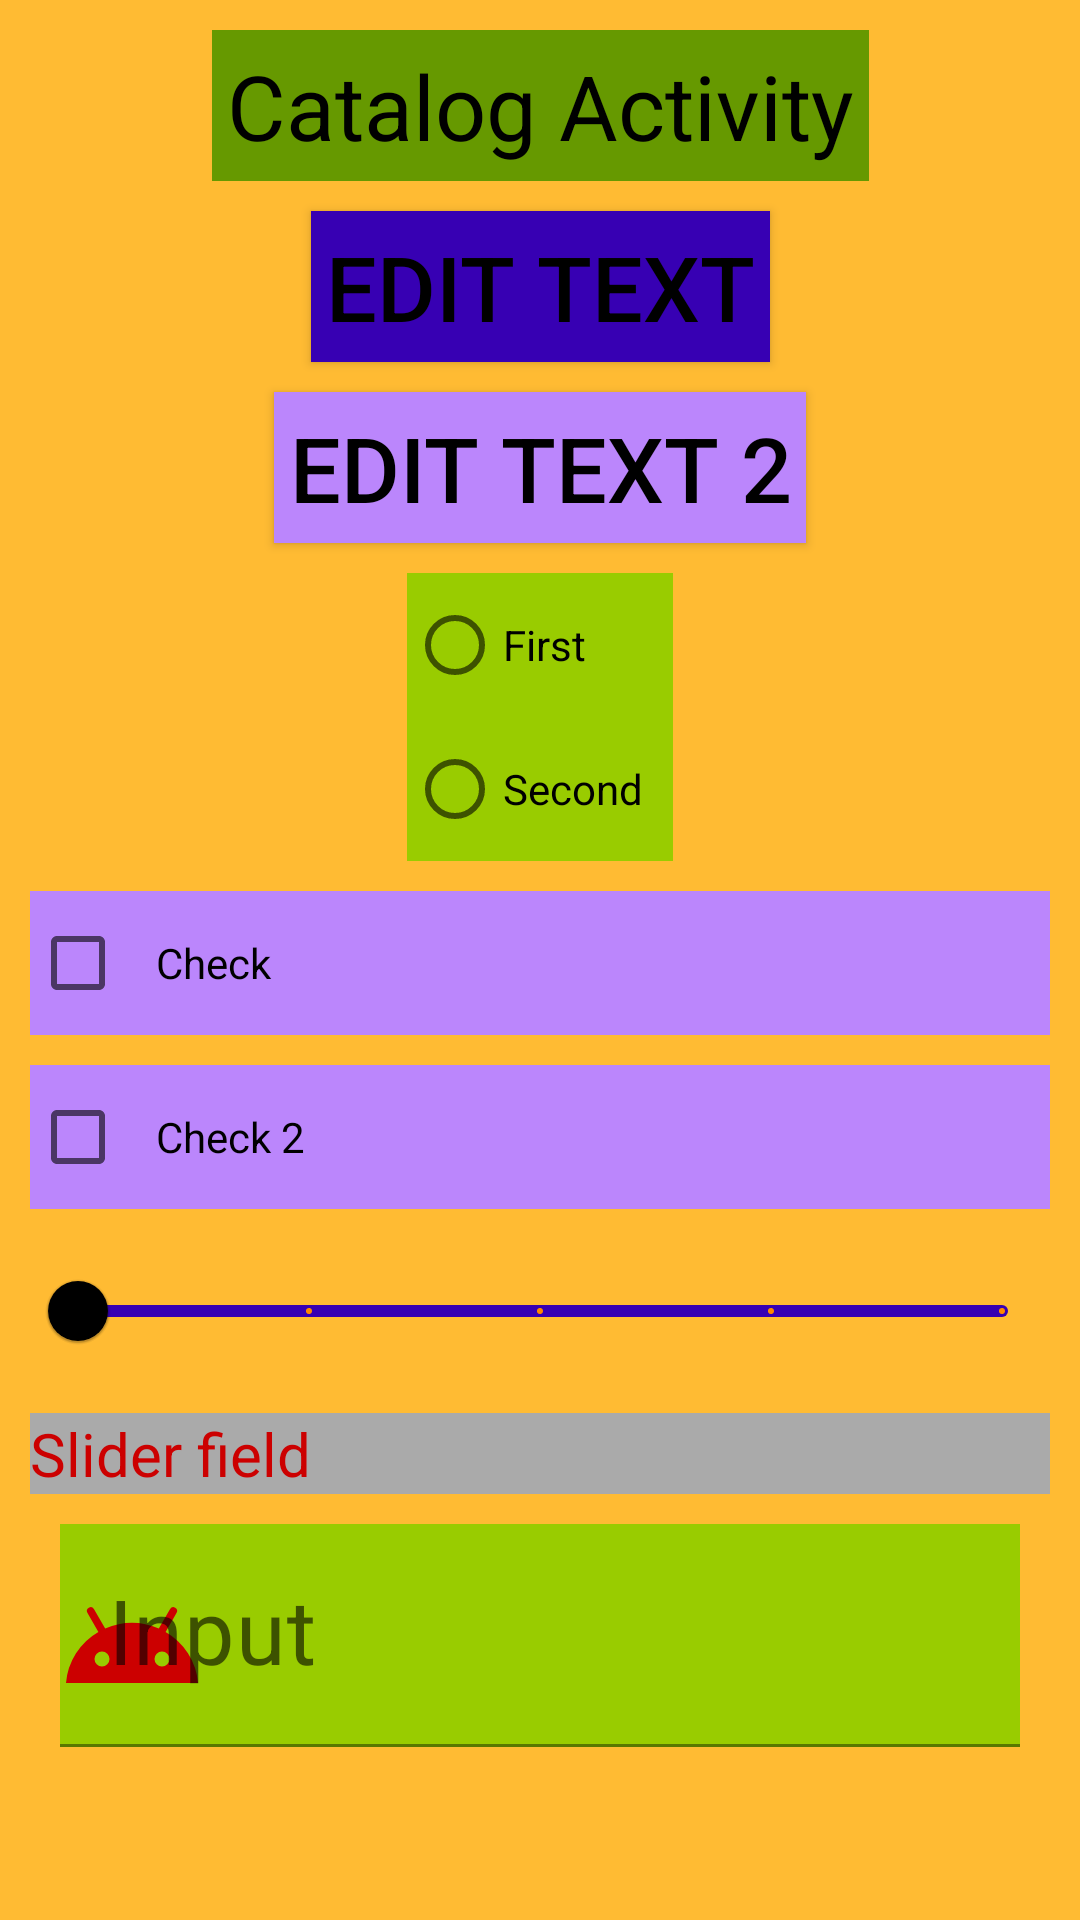

Produce the Android XML layout that renders to this screen, including the resource entries it uses.
<!-- AndroidManifest.xml: application theme Theme.MappbuLesson -->
<!-- res/layout/catalog.xml -->
<?xml version="1.0" encoding="utf-8"?>
<androidx.constraintlayout.widget.ConstraintLayout xmlns:android="http://schemas.android.com/apk/res/android"
    xmlns:app="http://schemas.android.com/apk/res-auto"
    xmlns:tools="http://schemas.android.com/tools"
    android:layout_width="match_parent"
    android:layout_height="match_parent"
    tools:context=".Catalog"
    android:background="@android:color/holo_orange_light">

    <androidx.appcompat.widget.AppCompatTextView
        android:id="@+id/catalog"
        android:layout_width="wrap_content"
        android:layout_height="wrap_content"
        android:layout_marginTop="10dp"
        android:background="@android:color/holo_green_dark"
        android:gravity="center_horizontal"
        android:padding="5dp"
        android:text="Catalog Activity"
        android:textColor="@color/black"
        android:textSize="30dp"
        app:layout_constraintEnd_toEndOf="parent"
        app:layout_constraintStart_toStartOf="parent"
        app:layout_constraintTop_toTopOf="parent" />

    <androidx.appcompat.widget.AppCompatButton
        android:id="@+id/editTextFromView"
        android:layout_width="wrap_content"
        android:layout_height="wrap_content"
        android:layout_gravity="center_horizontal"
        android:layout_marginTop="10dp"
        android:background="@color/purple_700"
        android:padding="5dp"
        android:text="Edit Text"
        android:textColor="@color/black"
        android:textSize="30dp"
        app:layout_constraintEnd_toEndOf="parent"
        app:layout_constraintStart_toStartOf="parent"
        app:layout_constraintTop_toBottomOf="@+id/catalog" />

    <androidx.appcompat.widget.AppCompatButton
        android:id="@+id/editTextFromView2"
        android:layout_width="wrap_content"
        android:layout_height="wrap_content"
        android:layout_gravity="center_horizontal"
        android:layout_marginTop="10dp"
        android:background="@color/purple_200"
        android:padding="5dp"
        android:text="Edit Text 2"
        android:textColor="@color/black"
        android:textSize="30dp"
        app:layout_constraintEnd_toEndOf="parent"
        app:layout_constraintStart_toStartOf="parent"
        app:layout_constraintTop_toBottomOf="@+id/editTextFromView" />

    <RadioGroup
        android:id="@+id/radio"
        android:layout_width="wrap_content"
        android:layout_height="wrap_content"
        android:background="@android:color/holo_green_light"
        android:layout_marginTop="10dp"
        app:layout_constraintEnd_toEndOf="@+id/editTextFromView2"
        app:layout_constraintStart_toStartOf="@+id/editTextFromView2"
        app:layout_constraintTop_toBottomOf="@+id/editTextFromView2">

        <androidx.appcompat.widget.AppCompatRadioButton
            android:id="@+id/radioBox1"
            android:layout_width="wrap_content"
            android:layout_height="wrap_content"
            android:text="@string/firstRadio" />

        <androidx.appcompat.widget.AppCompatRadioButton
            android:id="@+id/radioBox2"
            android:layout_width="wrap_content"
            android:layout_height="wrap_content"
            android:layout_marginEnd="10dp"
            android:text="@string/secondRadio" />

    </RadioGroup>

    <androidx.appcompat.widget.AppCompatCheckBox
        android:id="@+id/check"
        android:layout_width="match_parent"
        android:layout_height="wrap_content"
        app:layout_constraintTop_toBottomOf="@+id/radio"
        app:layout_constraintStart_toStartOf="@+id/radio"
        app:layout_constraintEnd_toEndOf="@+id/radio"
        android:text="@string/check"
        android:background="@color/purple_200"
        android:layout_margin="10dp"
        android:padding="10dp"/>

    <androidx.appcompat.widget.AppCompatCheckBox
        android:id="@+id/check2"
        android:layout_width="match_parent"
        android:layout_height="wrap_content"
        app:layout_constraintTop_toBottomOf="@+id/check"
        app:layout_constraintStart_toStartOf="@+id/radio"
        app:layout_constraintEnd_toEndOf="@+id/radio"
        android:text="@string/check2"
        android:background="@color/purple_200"
        android:layout_margin="10dp"
        android:padding="10dp"/>

    <com.google.android.material.slider.Slider
        android:id="@+id/slider"
        android:layout_width="match_parent"
        android:layout_height="wrap_content"
        android:valueFrom="1"
        android:valueTo="5"
        android:stepSize="1"
        app:trackColorActive="@color/purple_200"
        app:trackColorInactive="@color/purple_700"
        app:thumbColor="@color/black"
        app:layout_constraintTop_toBottomOf="@id/check2"
        android:layout_margin="10dp"
        android:padding="2dp"
        app:tickColor="@android:color/holo_orange_dark"
        app:tickColorInactive="@android:color/holo_red_dark"/>

    <androidx.appcompat.widget.AppCompatTextView
        android:id="@+id/sliderField"
        android:layout_width="match_parent"
        android:layout_height="wrap_content"
        android:background="@android:color/darker_gray"
        android:hint="Slider field"
        android:textSize="20dp"
        android:textColor="@android:color/holo_red_dark"
        android:textColorHint="@android:color/holo_red_dark"
        app:layout_constraintTop_toBottomOf="@id/slider"
        android:layout_margin="10dp"/>

    <com.google.android.material.textfield.TextInputLayout
        android:layout_width="match_parent"
        android:layout_height="wrap_content"
        app:layout_constraintTop_toBottomOf="@+id/sliderField"
        android:layout_marginTop="10dp"
        app:startIconTint="@android:color/holo_red_dark"
        app:startIconDrawable="@drawable/android"
        app:endIconMode="clear_text"
        app:endIconDrawable="@drawable/clear"
        app:endIconTint="@android:color/holo_red_dark"
        android:layout_marginHorizontal="10dp"

        >

        <com.google.android.material.textfield.TextInputEditText
            android:id="@+id/inputField"
            android:layout_width="match_parent"
            android:layout_height="wrap_content"
            app:layout_constraintTop_toBottomOf="@+id/sliderField"
            android:background="@android:color/holo_green_light"
            android:layout_marginHorizontal="10dp"
            android:inputType="text"
            android:textSize="30dp"
            android:textColor="@android:color/holo_orange_dark"
            android:hint="Input"
            android:textColorHint="@android:color/holo_orange_dark"/>




    </com.google.android.material.textfield.TextInputLayout>




</androidx.constraintlayout.widget.ConstraintLayout>
<!-- resources referenced by this layout -->
<resources>
  <!-- drawable android (drawable) -->
  <vector android:height="48dp" android:tint="#CB0B0B"
      android:viewportHeight="24" android:viewportWidth="24"
      android:width="48dp" xmlns:android="http://schemas.android.com/apk/res/android">
      <path android:fillColor="#FF000000" android:pathData="M17.6,11.48 L19.44,8.3a0.63,0.63 0,0 0,-1.09 -0.63l-1.88,3.24a11.43,11.43 0,0 0,-8.94 0L5.65,7.67a0.63,0.63 0,0 0,-1.09 0.63L6.4,11.48A10.81,10.81 0,0 0,1 20L23,20A10.81,10.81 0,0 0,17.6 11.48ZM7,17.25A1.25,1.25 0,1 1,8.25 16,1.25 1.25,0 0,1 7,17.25ZM17,17.25A1.25,1.25 0,1 1,18.25 16,1.25 1.25,0 0,1 17,17.25Z"/>
  </vector>
  <!-- drawable clear (drawable) -->
  <vector android:height="48dp" android:tint="#CB0B0B"
      android:viewportHeight="24" android:viewportWidth="24"
      android:width="48dp" xmlns:android="http://schemas.android.com/apk/res/android">
      <path android:fillColor="@android:color/white" android:pathData="M19,6.41L17.59,5 12,10.59 6.41,5 5,6.41 10.59,12 5,17.59 6.41,19 12,13.41 17.59,19 19,17.59 13.41,12z"/>
  </vector>
  <string name="check">Check</string>
  <string name="check2">Check 2</string>
  <string name="firstRadio">First</string>
  <string name="secondRadio">Second</string>
  <style name="Theme.MappbuLesson" parent="Theme.MaterialComponents.DayNight.DarkActionBar">
          
          <item name="colorPrimary">@color/purple_500</item>
          <item name="colorPrimaryVariant">@color/purple_700</item>
          <item name="colorOnPrimary">@color/white</item>
          
          <item name="colorSecondary">@color/teal_200</item>
          <item name="colorSecondaryVariant">@color/teal_700</item>
          <item name="colorOnSecondary">@color/black</item>
          
          <item name="android:statusBarColor" tools:targetApi="l">?attr/colorPrimaryVariant</item>
          
      </style>
  <!-- not gathered from this repository: default colours our renderer supplied (Android Studio template values) -->
  <color name="purple_200">#FFBB86FC</color>
  <color name="purple_500">#FF6200EE</color>
  <color name="purple_700">#FF3700B3</color>
  <color name="teal_200">#FF03DAC5</color>
  <color name="teal_700">#FF018786</color>
  <color name="black">#FF000000</color>
  <color name="white">#FFFFFFFF</color>
</resources>
